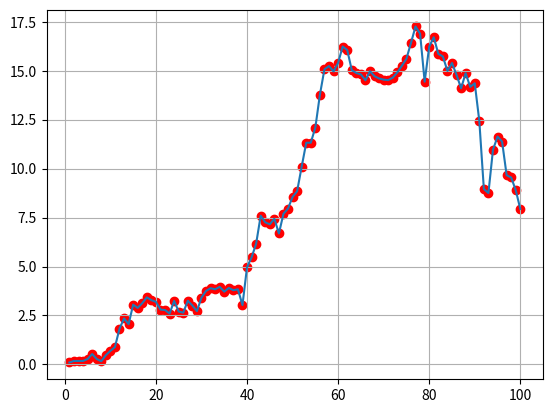

Python code for this plot:
import numpy as np
import pandas as pd
import random
import matplotlib.pyplot as plt


"""
VERY basic market maker simulation:
- mid price is a normally distributed random walk
- the spread takes a constant value
- the bid/ask is filled with probability of 30% each time
- track inventory, cash and PnL, then plot PnL at the end
"""


# ------ set up class MarketMaker ------

class MarketMaker:

    #set up our initial parameters
    def __init__(self , initial_price , spread , steps):
        self.ip = initial_price
        self.spread = spread
        self.steps = steps
    


    #set up the simulation
    def simulate(self):
        #set up time steps
        time_steps = np.zeros(self.steps)
        for i in range(self.steps):
            time_steps[i] = i+1


        # ----- want to simulate a random walk for mid price updates ------

        #the mid price is a random walk with normal distribution
        random_values = np.random.normal(loc = 0, scale = 0.2 , size = self.steps)

        #set up random walk
        midprice = np.cumsum(random_values)

        #then need to add 100 to every element
        midprice += self.ip


        # ----- set up our quoting at each timstep ------

        #want to set up arrays for our bids and asks
        bid_price = np.zeros(self.steps)
        ask_price = np.zeros(self.steps)

        #in the first column, going to have our bids, in the second, our asks
        for i in range(self.steps):
            bid_price[i] = midprice[i] - self.spread/2 #bid
            ask_price[i] = midprice[i] + self.spread/2 #ask


        # ------ order fill simulation ------

        #model the probability that the bid/ask is filled, 0 indicates False and 1, True

        bid_filled = np.zeros(self.steps)
        ask_filled = np.zeros(self.steps)

        #then make them True with a 30% chance, independently (2 seperate random ints)

        for i in range(self.steps):
            if random.randint(0,self.steps) < 30:
                bid_filled[i] = 1

            if random.randint(0,self.steps) < 30:
                ask_filled[i] = 1


        # ------ track inventory and PnL ------

        #track the number or shares we have at any time in inventory 
        inventory = np.cumsum(bid_filled) - np.cumsum(ask_filled)

        #store the amount of cash held at each time step
        step_cash = np.zeros(self.steps)
        cash = np.zeros(self.steps)

        for i in range(self.steps):
            step_cash[i] = (-bid_filled[i] * bid_price[i]) + (ask_filled[i] * ask_price[i])
            if i == 0:
                cash[i] = step_cash[i]
            else:
                cash[i] = cash[i-1] + step_cash[i]

        #then, finally, calculate the PnL
        PnL = np.zeros(self.steps)
        for i in range(self.steps):
            PnL[i] = cash[i] + inventory[i]*midprice[i]


        # ------ set up pandas dataframe ------

        #set up data frame
        df = pd.DataFrame({ 'Time step': time_steps , 'Mid price': midprice , 'Bid price': bid_price , 'Ask price': ask_price , 'Inventory': inventory , 'Cash': cash , 'PnL': PnL})

        #save it to the specified file
        df.to_csv('results1.csv', index=False)


        # ------ set up final results -------

        self.time_steps = time_steps
        self.midprice = midprice
        self.bid_price = bid_price
        self.ask_price = ask_price
        self.bid_filled = bid_filled
        self.ask_filled = ask_filled
        self.inventory = inventory
        self.cash = cash
        self.PnL = PnL
        self.df = df


    #plot to matplotlib graph

    def plot_pnl(self):
        plt.plot(self.time_steps, self.PnL)
        plt.scatter(self.time_steps, self.PnL, c='r')
        plt.grid()
        plt.savefig('results1.png')



# ------ now we can run the simulation --------

Market1 = MarketMaker(100 , 0.2 , 100)
Market1.simulate()
Market1.df.head()
Market1.plot_pnl()


# ------ little sanity check -------

print(f"Final Inventory: {Market1.inventory[-1]}")
print(f"Final Cash: {Market1.cash[-1]}")
print(f"Final PnL: {Market1.PnL[-1]}")